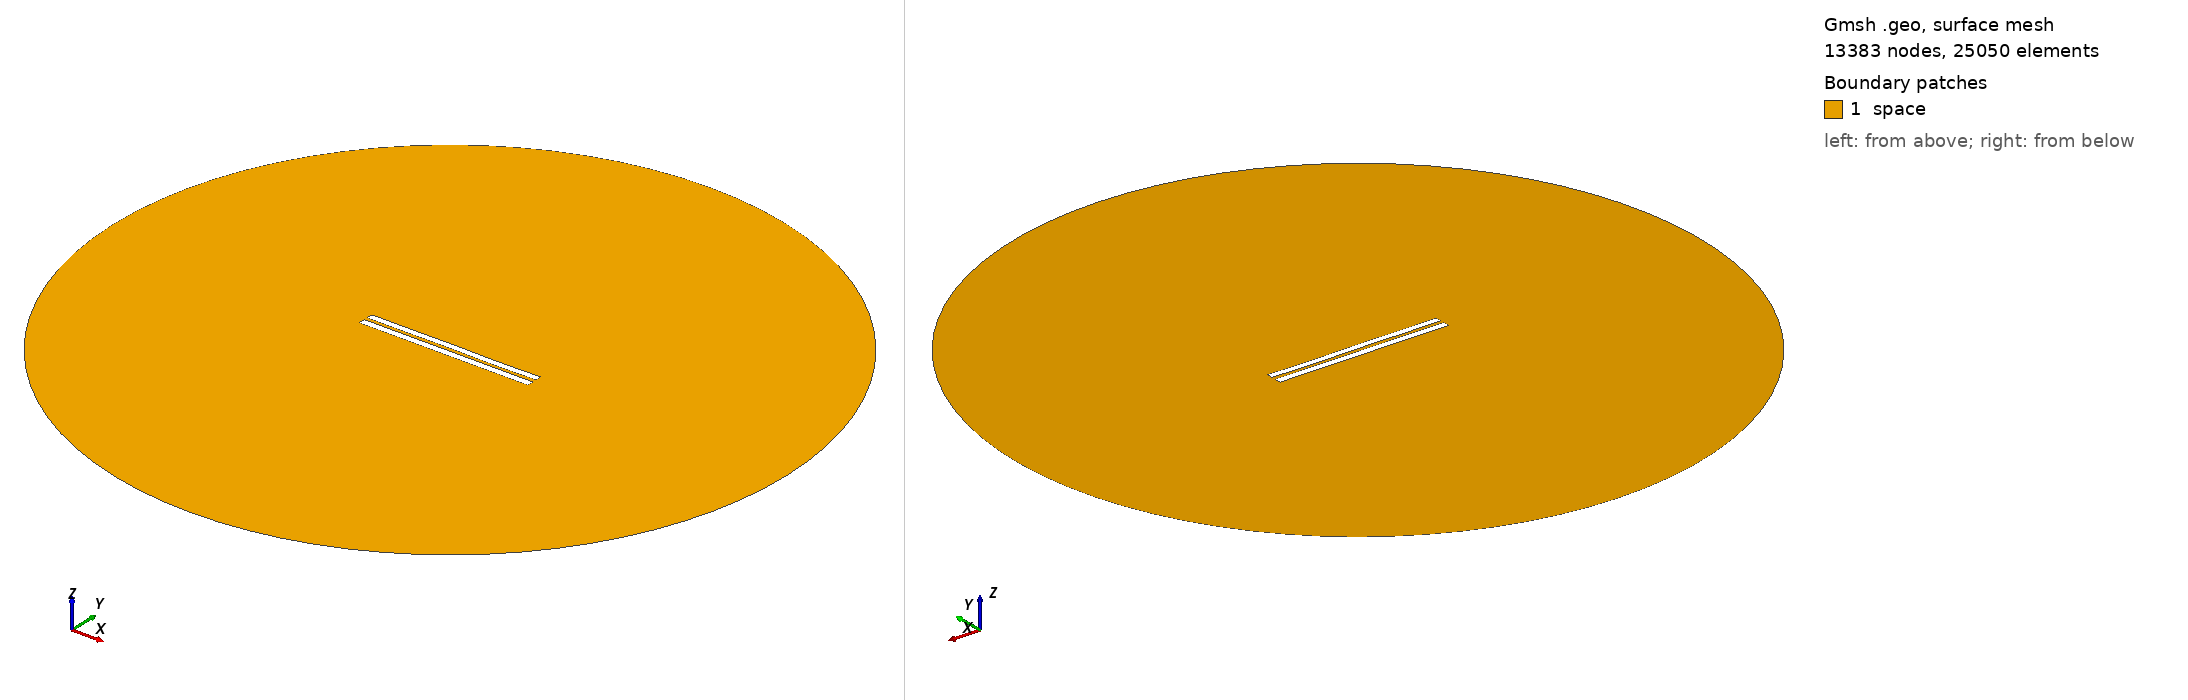

Gmsh geometry script, surface-meshed: 13383 nodes, 25050 surface elements. Boundary patches (legend numbers): 1 space. Left view from above one corner, right view from below the opposite corner. Legend entries are the model's physical surfaces. The drawing asked Gmsh for element sizes between 1% and 20% of the model's largest extent; the script's own settings can give other sizes.

=== 4692.geo (drawn) ===
//---------------------------------------
// Geometry kernel
//---------------------------------------

SetFactory("OpenCASCADE");



//---------------------------------------
// Parameters of the geometry
//---------------------------------------

// Overetch of the upper plate
overetch = 0.125;

// Distance between the plates
distance = 2.0;

// Discretization over the x axis (for the deformation)
nx = 50; 

// Length of the plate
L = 100 - overetch; 

// Number of modes
n = 4; 

// 1st mode coefficient
coeff(1) = 0.0;
beta(1) = 0.596864 * 3.1415926535 / L;

// 2nd mode coefficient
coeff(2) = 0.0;
beta(2) = 1.49418 * 3.1415926535 / L;

// 3rd mode coefficient
coeff(3) = 0.07499999999999998;
beta(3) = 2.50025 * 3.1415926535 / L;

// 4th mode coefficient
coeff(4) = -0.075;
beta(4) = 3.49999 * 3.1415926535 / L;



//---------------------------------------
// Upper plate (deformed rectangle)
//---------------------------------------

// Coordiantes of the upper plate
xmin = -50;
xmax = 50 - overetch;

// Height of the upper plate
yheight = 4 - 2 * overetch;

// Indexes of the points
UpperID[] = {};
LowerID[] = {};
LeftID[] = {};
RightID[] = {};

// Point index
p = 1;

// Horizontal edges
For i In {1:nx}
    x = xmin + (i-1)*(xmax - xmin)/(nx-1);

    y_bottom = distance / 2 + overetch;
    For j In {1:n}
        C = (Cosh(beta(j)*L) + Cos(beta(j)*L)) / (Sinh(beta(j)*L) + Sin(beta(j)*L));
        y_bottom  = y_bottom + coeff(j) * (Cosh(beta(j)*(x+50)) - Cos(beta(j)*(x+50)) - C * (Sinh(beta(j)*(x+50)) - Sin(beta(j)*(x+50))));
    EndFor

    y_top = y_bottom + yheight;

    Point(p) = {x, y_top, 0, 1.0};
    UpperID[i] = p;
    p = p + 1;

    Point(p) = {x, y_bottom, 0, 1.0};
    LowerID[i] = p;
    p = p + 1;
EndFor

// Create point lists
UpperPts[] = {}; LowerPts[] = {};
For i In {1:nx}
  UpperPts[] += {UpperID[i]};
  LowerPts[] += {LowerID[i]};
EndFor

// Build splines
Spline(1) = {UpperPts[]};
Spline(2) = {LowerPts[]};
Line(3) = {LowerPts[nx-1], UpperPts[nx-1]};
Line(4) = {LowerPts[0], UpperPts[0]};

// Build the plane surface
Curve Loop(1) = {2, 3, -1, -4};
Plane Surface(1) = {1};



//---------------------------------------
// Lower plate (rectangle)
//---------------------------------------

// Vertices
Point(1001) = {-50, -1, 0, 1.0};
Point(1002) = { 50, -1, 0, 1.0};
Point(1003) = { 50,  -5, 0, 1.0};
Point(1004) = {-50,  -5, 0, 1.0};

// Edges
Line(5) = {1001, 1002};
Line(6) = {1002, 1003};
Line(7) = {1003, 1004};
Line(8) = {1004, 1001};

// Plane surface
Line Loop(2) = {5, 6, 7, 8};
Plane Surface(2) = {2}; 



//---------------------------------------
// Outer (fictious) boundary
//---------------------------------------

// Points
Point(1005) = {0, 0, 0};       // Center
Point(1006) = {200, 0, 0};     // Start point
Point(1007) = {0, 200, 0};     // 90 degrees
Point(1008) = {-200, 0, 0};    // 180 degrees
Point(1009) = {0, -200, 0};    // 270 degrees

// Circle arcs (each needs start, center, end)
Circle(9) = {1006, 1005, 1007};
Circle(10) = {1007, 1005, 1008};
Circle(11) = {1008, 1005, 1009};
Circle(12) = {1009, 1005, 1006};

// Plane surface for the entire domain
Curve Loop(3) = {9, 10, 11, 12};
Surface(3) = {3};

// Subtract the plates from the whole domain to obtain the actual domain where we want to solve the equations
BooleanDifference{ Surface{3}; Delete; }{ Surface{1}; Surface{2}; Delete; }




//---------------------------------------
// Transfinite Lines/Curves
//---------------------------------------

// Set the number of points on the boundaries
r = 7;

// Plates
Transfinite Curve {1, 2} = 50*r Using Progression 1;
Transfinite Curve {3, 4} = 2*r Using Progression 1;
Transfinite Line {5, 7} = 50*r Using Progression 1;
Transfinite Line {6, 8} = 2*r Using Progression 1;

// Outer boundary
Transfinite Line {9, 10, 11, 12} = 20 Using Progression 1;



//---------------------------------------
// Physical groups
//---------------------------------------                

// Physical curves (boundaries)
Physical Line("force_segment", 10) = {2};
Physical Line("upper_plate", 11) = {1, 3, 4};
Physical Line("lower_plate", 12) = {5, 6, 7, 8};
Physical Line("boundary", 20) = {9, 10, 11, 12};

// Physical Surfaces
Physical Surface("space", 30) = {3};



//---------------------------------------
// 6. Generate the Mesh
//---------------------------------------

// 2D mesh generation
Mesh 2;
